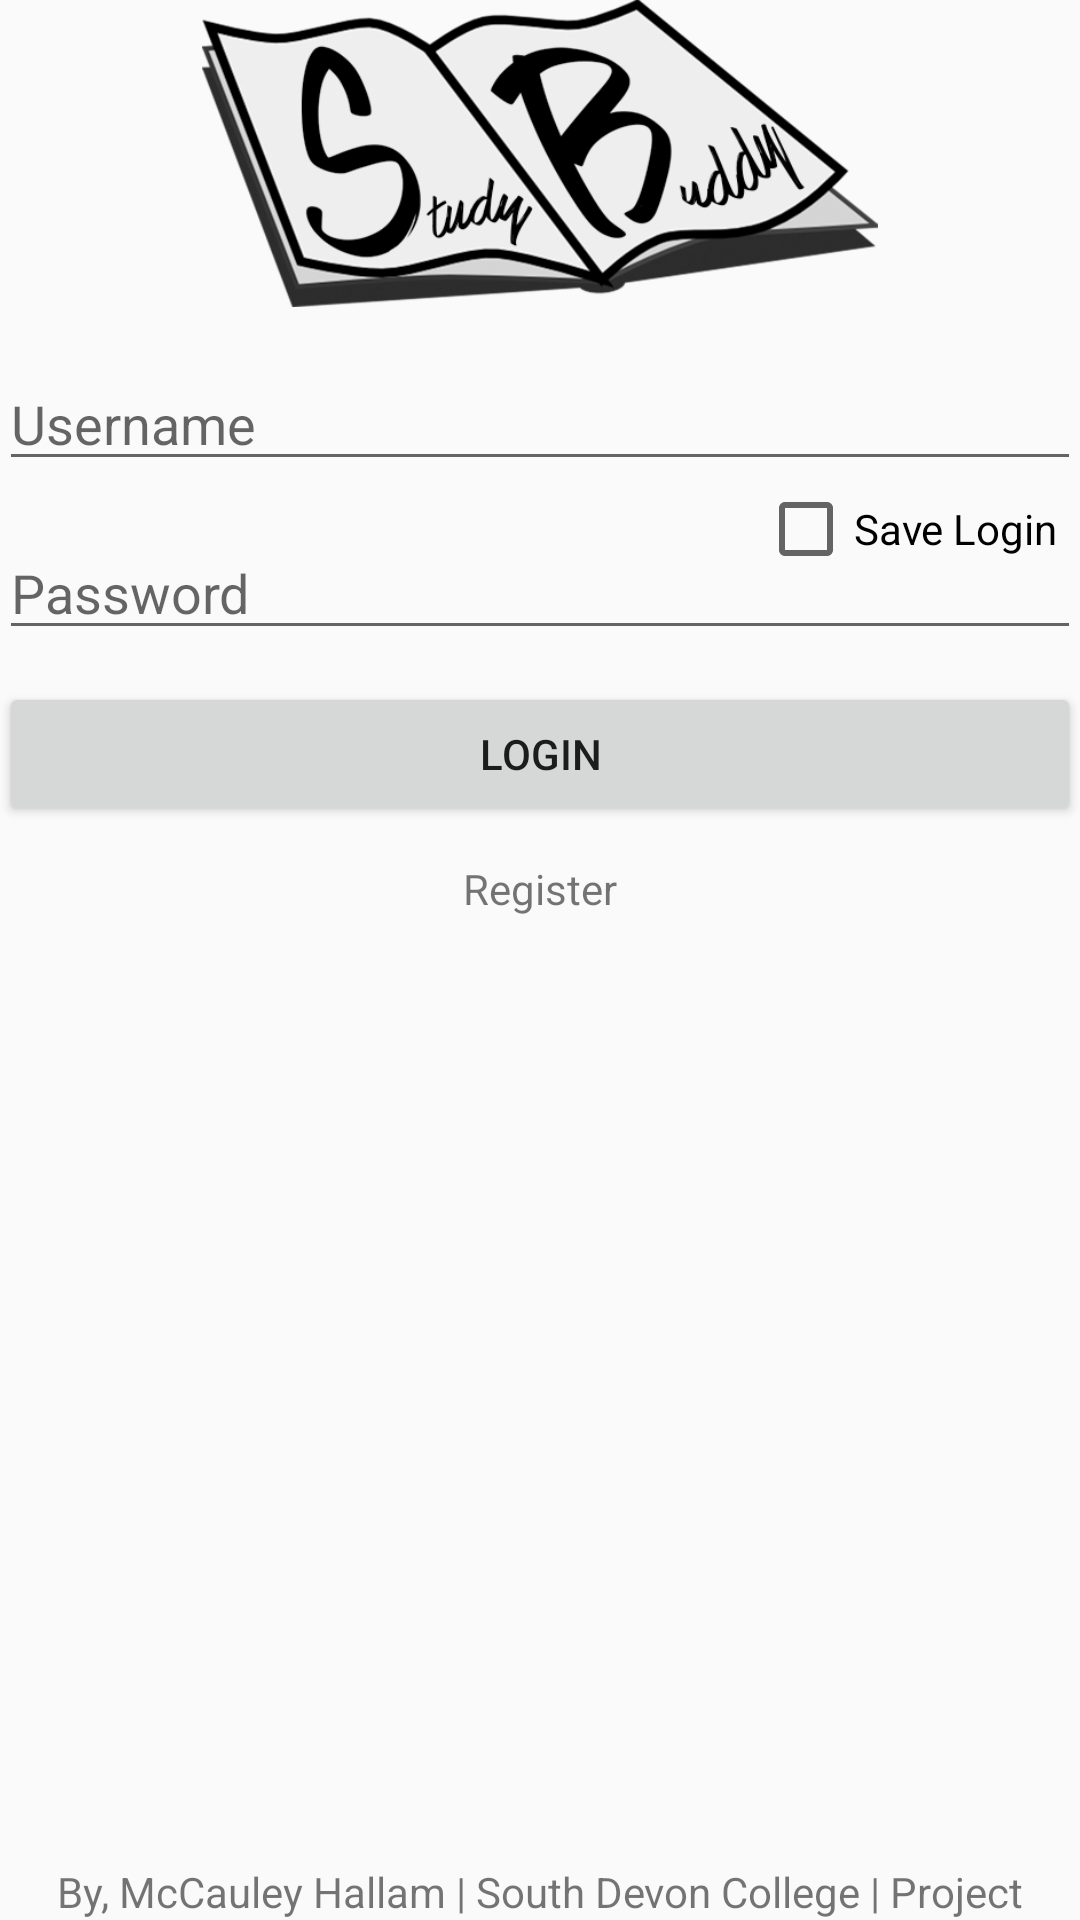

Android layout source for this screen:
<!-- AndroidManifest.xml: application theme AppTheme -->
<!-- res/layout/activity_login.xml -->
<?xml version="1.0" encoding="utf-8"?>
<RelativeLayout xmlns:android="http://schemas.android.com/apk/res/android"
    xmlns:app="http://schemas.android.com/apk/res-auto"
    xmlns:tools="http://schemas.android.com/tools"
    android:id="@+id/activity_login"
    android:layout_width="match_parent"
    android:layout_height="match_parent"
    android:paddingBottom="@dimen/activity_vertical_margin"
    android:paddingLeft="@dimen/activity_horizontal_margin"
    android:paddingRight="@dimen/activity_horizontal_margin"
    android:paddingTop="@dimen/activity_vertical_margin"
    tools:context="com.mccauley.database.LoginActivity">

    <EditText
        android:layout_width="wrap_content"
        android:layout_height="wrap_content"
        android:inputType="textPersonName"
        android:ems="10"
        android:id="@+id/etUsername"
        android:hint="Username"
        android:layout_marginTop="119dp"
        android:layout_alignParentTop="true"
        android:layout_alignParentLeft="true"
        android:layout_alignParentStart="true"
        android:layout_alignParentRight="true"
        android:layout_alignParentEnd="true" />

    <EditText
        android:layout_width="wrap_content"
        android:layout_height="wrap_content"
        android:inputType="textPassword"
        android:ems="10"
        android:id="@+id/etPassword"
        android:hint="Password"
        android:layout_marginTop="15dp"
        android:layout_below="@+id/etUsername"
        android:layout_alignParentLeft="true"
        android:layout_alignParentStart="true"
        android:layout_alignParentRight="true"
        android:layout_alignParentEnd="true" />

    <ImageView
        app:srcCompat="@drawable/logomaintwo"
        android:id="@+id/imageView"
        android:layout_width="wrap_content"
        android:layout_height="wrap_content"
        android:layout_marginBottom="58dp"
        android:layout_alignBottom="@+id/etUsername"
        android:layout_alignParentLeft="true"
        android:layout_alignParentStart="true" />

    <Button
        android:text="Login"
        android:layout_width="wrap_content"
        android:layout_height="wrap_content"
        android:id="@+id/bLogin"
        android:layout_marginTop="52dp"
        android:layout_alignTop="@+id/etPassword"
        android:layout_alignParentRight="true"
        android:layout_alignParentEnd="true"
        android:layout_alignParentLeft="true"
        android:layout_alignParentStart="true" />

    <TextView
        android:text="Register"
        android:layout_width="wrap_content"
        android:layout_height="wrap_content"
        android:id="@+id/tvRegister"
        android:layout_marginTop="70dp"
        android:layout_below="@+id/etPassword"
        android:layout_centerHorizontal="true" />

    <CheckBox
        android:id="@+id/saveLoginCheckBox"
        android:layout_width="fill_parent"
        android:layout_height="wrap_content"
        android:text="Save Login"
        android:textColor="@android:color/background_dark"
        android:layout_marginLeft="47dp"
        android:layout_marginStart="47dp"
        android:layout_below="@+id/etUsername"
        android:layout_toRightOf="@+id/tvRegister"
        android:layout_toEndOf="@+id/tvRegister" />

    <TextView
        android:text="By, McCauley Hallam | South Devon College | Project"
        android:layout_width="wrap_content"
        android:layout_height="wrap_content"
        android:id="@+id/textView"
        android:layout_alignParentBottom="true"
        android:layout_centerHorizontal="true" />
</RelativeLayout>
<!-- resources referenced by this layout -->
<resources>
  <!-- drawable logomaintwo: png bitmap (drawable, 47934 bytes) -->
  <style name="AppTheme" parent="Theme.AppCompat.Light.NoActionBar">
          
          <item name="colorPrimary">@color/colorPrimary</item>
          <item name="colorPrimaryDark">#000000</item>
      </style>
  <!-- not gathered from this repository: default colours our renderer supplied (Android Studio template values) -->
  <color name="colorPrimary">#FF6200EE</color>
</resources>
